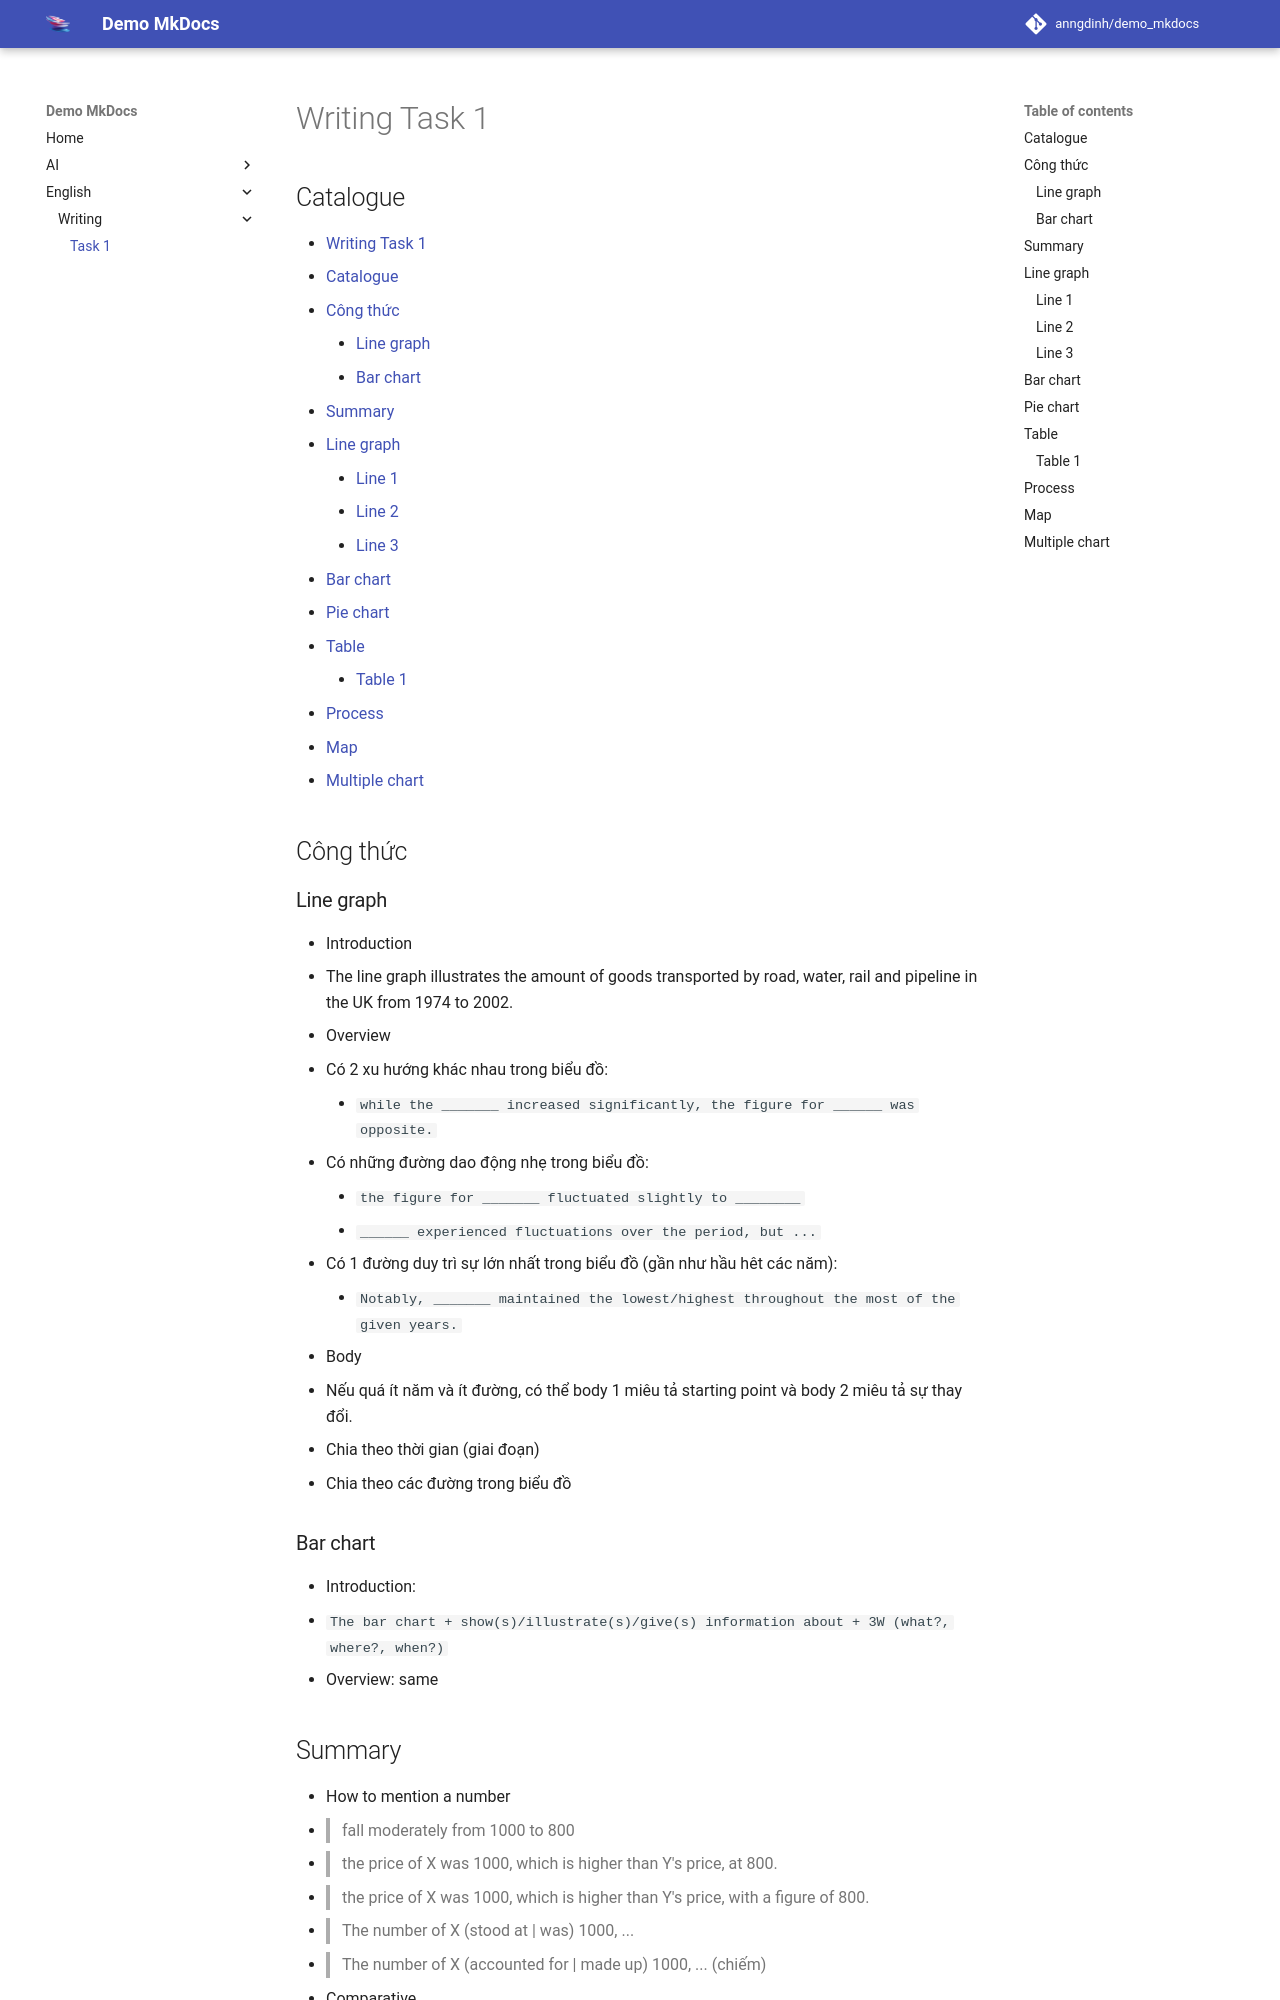

repository: anngdinh/demo_mkdocs · page: english/writing/task-1/index.html · generator: mkdocs

# Writing Task 1

## Catalogue

- [Writing Task 1](#writing-task-1)
  - [Catalogue](#catalogue)
  - [Công thức](#công-thức)
    - [Line graph](#line-graph)
    - [Bar chart](#bar-chart)
  - [Summary](#summary)
  - [Line graph](#line-graph-1)
    - [Line 1](#line-1)
    - [Line 2](#line-2)
    - [Line 3](#line-3)
  - [Bar chart](#bar-chart-1)
  - [Pie chart](#pie-chart)
  - [Table](#table)
    - [Table 1](#table-1)
  - [Process](#process)
  - [Map](#map)
  - [Multiple chart](#multiple-chart)

## Công thức

### Line graph

- Introduction
  - The line graph illustrates the amount of goods transported by road, water, rail and pipeline in the UK from 1974 to 2002.
- Overview
  - Có 2 xu hướng khác nhau trong biểu đồ:
    - `while the _______ increased significantly, the figure for ______ was opposite.`
  - Có những đường dao động nhẹ trong biểu đồ:
    - `the figure for _______ fluctuated slightly to ________`
    - `______ experienced fluctuations over the period, but ...`
  - Có 1 đường duy trì sự lớn nhất trong biểu đồ (gần như hầu hêt các năm):
    - `Notably, _______ maintained the lowest/highest throughout the most of the given years.`
- Body
  - Nếu quá ít năm và ít đường, có thể body 1 miêu tả starting point và body 2 miêu tả sự thay đổi.
  - Chia theo thời gian (giai đoạn)
  - Chia theo các đường trong biểu đồ

### Bar chart

- Introduction:
  - `The bar chart + show(s)/illustrate(s)/give(s) information about + 3W (what?, where?, when?)`
- Overview: same
